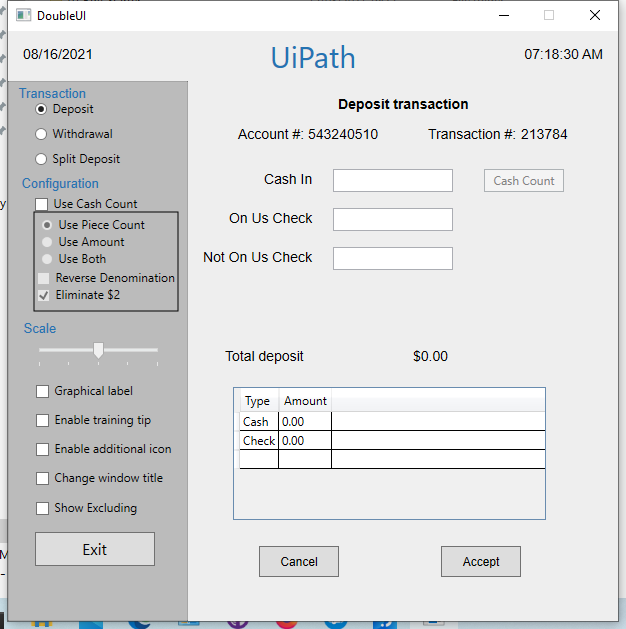
Task: UI automation in the modern experience
Workflow: Main

Step 1: Use Application: DoubleUI on the element in window 'DoubleUI' (doubleui.exe)

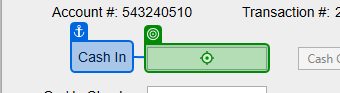
Step 2: type "1000" into 'Cash In'

Step 3: type "200" into 'On Us Check' (no picture)

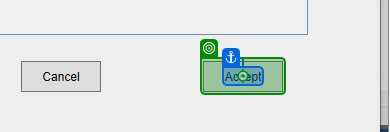
Step 4: click on 'Accept'

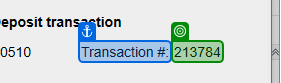
Step 5: get-text from 'Transaction #'